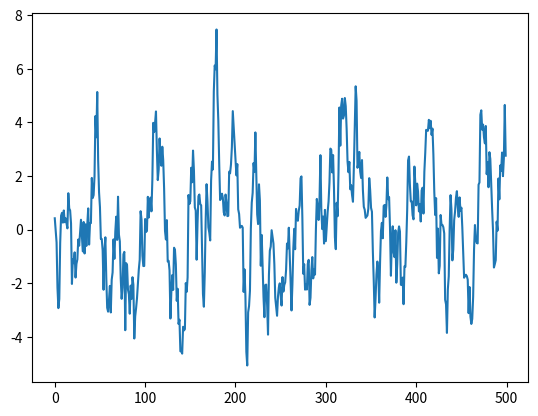

This chart was generated by the following Python code:
import numpy as np

def matrix_power(mtrx,n=1):
    # Write your code here
    pass

A = np.array([[1,2,0],[0,2,3],[1,1,5]])
print(matrix_power(A))

import numpy as np

def matrix_power(mtrx,n=1):
    '''Power of a matrix computed through iterative multiplication'''
    mtrx = np.asarray(mtrx)
    if not isinstance(n,int):
        raise TypeError('Need integer for the power')
    if n<0:
        raise ValueError('Need non-negative integer')
    assert mtrx.ndim==2 and mtrx.shape[0] == mtrx.shape[1], 'Need square matrix!'
    res = np.eye(mtrx.shape[0])
    for i in range(n):
        res = res @ mtrx
    return res

A = np.array([[1,2,0],[0,2,3],[1,1,5]])
print(matrix_power(A))

# Test the code above

A = np.array([[1,2,0],[0,2,3],[1,1,5]])
B = [[355,614,1806],[903,1565,4533],[1210,2113,6098]]
eq=np.equal(matrix_power(A,5),B)
if eq.all():
    print('Test 1 passed')
else:
    print('Test 1 FAIL')


A = [[1,2,0],[0,2,3],[1,1,5]]
B = [[355,614,1806],[903,1565,4533],[1210,2113,6098]]
eq=np.equal(matrix_power(A,5),B)
if eq.all():
    print('Test 2 passed')
else:
    print('Test 2 FAIL')


try:
    matrix_power([1],4.5)
except TypeError:
    print('Test 3 passed')
except:
    print('Test 3 FAIL')
else:
    print('Test 3 FAIL')

try:
    matrix_power([1],-5)
except ValueError:
    print('Test 4 passed')
except:
    print('Test 4 FAIL')
else:
    print('Test 4 FAIL')

# Python has a standard way to write test that can be automated and run in bulk. Here is an example that implements all the same tests as above

import unittest

class TestDemo(unittest.TestCase):
    """Example of how to use unittest in Jupyter."""

    def test1(self):
        '''general'''
        A = np.array([[1,2,0],[0,2,3],[1,1,5]])
        B = [[355,614,1806],[903,1565,4533],[1210,2113,6098]]
        eq=np.equal(matrix_power(A,5),B)
        self.assertTrue(eq.all)

    def test2(self):
        '''matrix as list'''
        A = [[1,2,0],[0,2,3],[1,1,5]]
        B = [[355,614,1806],[903,1565,4533],[1210,2113,6098]]
        eq=np.equal(matrix_power(A,5),B)
        self.assertTrue(eq.all)

    def test3(self):
        '''power'''
        self.assertRaises(TypeError,matrix_power,[1],4.5)
        self.assertRaises(ValueError,matrix_power,[1],-3)

# this is the way to run tests
if __name__ == '__main__':
    # tweaking for Jupyter Notebook
    unittest.main(argv=['first-arg-is-ignored'], exit=False)
    # from command line
    # unittest.main()

import numpy as np

T = 500
α = 0.9
ɛ = np.random.randn(T)
A = np.eye(T) + -α * np.eye(T, k=-1)
y = np.linalg.inv(A) @ ɛ #alternative 1
y = np.linalg.solve(A,ɛ) #alternative 2

import matplotlib.pyplot as plt

plt.plot(y)
plt.show()